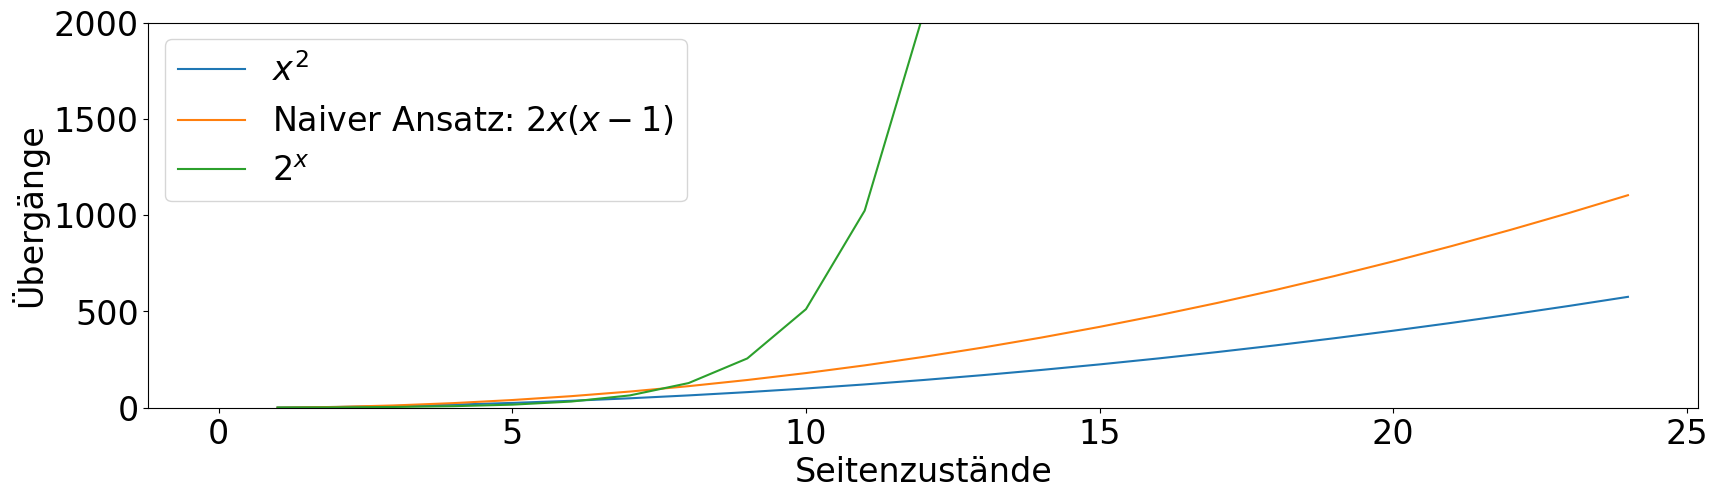

The script that saved this image:
#!/usr/bin/env python

import matplotlib
import matplotlib.pyplot as plt
import numpy as np

MAX_X = 25

font = {'family': 'normal',
        'size': 24}

matplotlib.rc('font', **font)


def factorial(n):
    if n == 1 or n == 0:
        return 1
    else:
        return n * factorial(n-1)


def create_transition_plot():
    _, ax = plt.subplots(figsize=(20, 5))
    x = np.arange(1, MAX_X, 1)
    ax.plot(x, [x*x for x in np.arange(1, MAX_X, 1)])
    ax.plot(x, [0] + [2 * x * (x - 1) for x in np.arange(2, MAX_X, 1)])
    ax.plot(x[:20], [2 ** x for x in np.arange(0, 20, 1)])
    ax.plot(np.arange(1, ))
    ax.legend(['$x^{2}$', 'Naiver Ansatz: $2x(x-1)$', '$2^{x}$'])
    ax.set(xlabel='Seitenzustände', ylabel='Übergänge')
    plt.ylim((0, 2000))
    plt.show()


if __name__ == "__main__":
    create_transition_plot()
